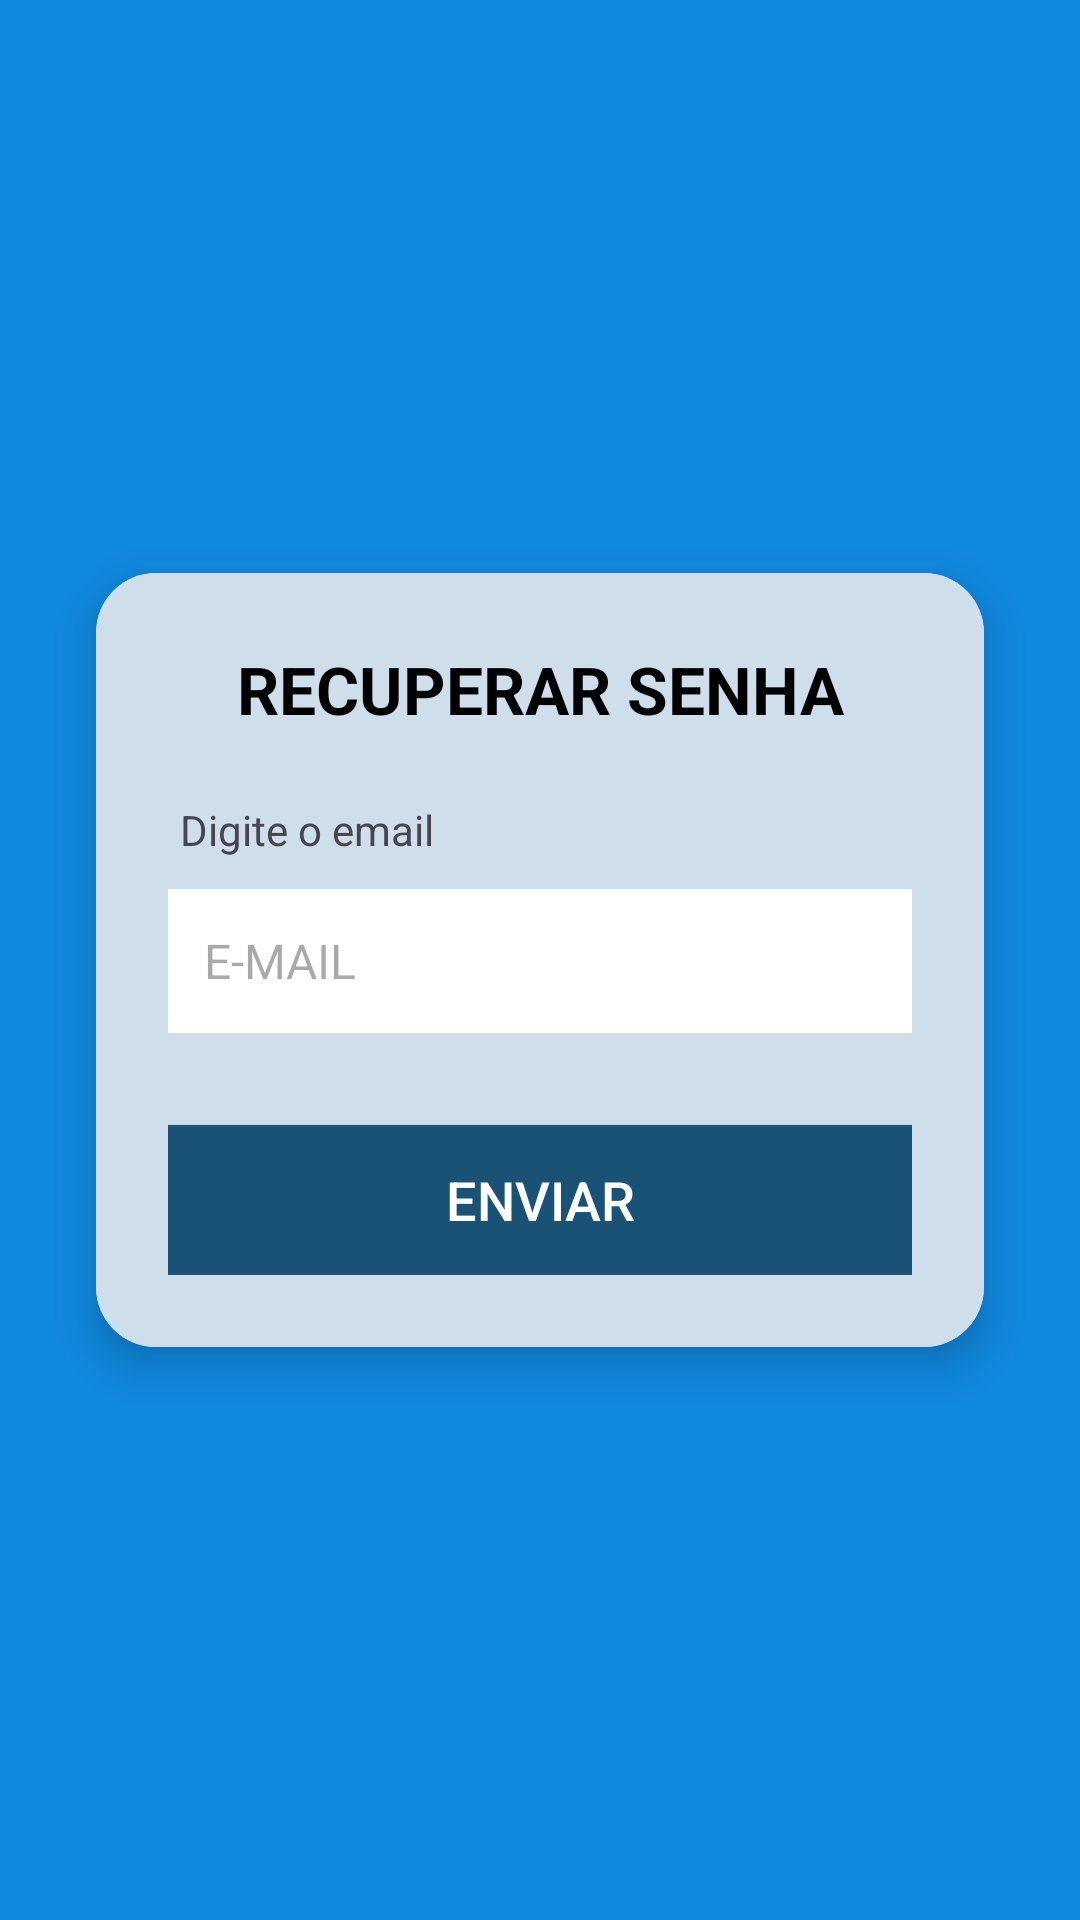

Layout XML and referenced resources for this Android screen:
<!-- AndroidManifest.xml: application theme Theme.Agiota -->
<!-- res/layout/esqueci_senha.xml -->
<?xml version="1.0" encoding="utf-8"?>
<androidx.constraintlayout.widget.ConstraintLayout
    xmlns:android="http://schemas.android.com/apk/res/android"
    xmlns:app="http://schemas.android.com/apk/res-auto"
    xmlns:tools="http://schemas.android.com/tools"
    android:layout_width="match_parent"
    android:layout_height="match_parent"
    android:background="#1189df"
    tools:context=".MainActivity">

    <androidx.cardview.widget.CardView
        android:id="@+id/cardViewLogin"
        android:layout_width="0dp"
        android:layout_height="wrap_content"
        android:layout_marginStart="32dp"
        android:layout_marginEnd="32dp"
        app:cardCornerRadius="20dp"
        app:cardElevation="8dp"
        app:layout_constraintVertical_bias="0.5"
        app:layout_constraintTop_toTopOf="parent"
        app:layout_constraintBottom_toBottomOf="parent"
        app:layout_constraintStart_toStartOf="parent"
        app:layout_constraintEnd_toEndOf="parent">

        <androidx.constraintlayout.widget.ConstraintLayout
            android:layout_width="match_parent"
            android:layout_height="wrap_content"
            android:padding="24dp"
            android:background="#cedfeb"
            >

            <TextView
                android:id="@+id/textViewSignUp"
                android:layout_width="wrap_content"
                android:layout_height="wrap_content"
                android:text="RECUPERAR SENHA"
                android:textColor="@color/black"
                android:textSize="22sp"
                android:textStyle="bold"
                android:layout_marginBottom="24dp"
                app:layout_constraintTop_toTopOf="parent"
                app:layout_constraintStart_toStartOf="parent"
                app:layout_constraintEnd_toEndOf="parent" />

            <EditText
                android:id="@+id/editTextEmail"
                android:layout_width="0dp"
                android:layout_height="wrap_content"
                android:minHeight="48dp"
                android:layout_marginTop="52dp"
                android:background="@color/white"
                android:hint="E-MAIL"
                android:inputType="textEmailAddress"
                android:padding="12dp"
                android:textColor="@color/black"
                android:textSize="16sp"
                app:layout_constraintEnd_toEndOf="parent"
                app:layout_constraintStart_toStartOf="parent"
                app:layout_constraintTop_toBottomOf="@id/textViewSignUp"
                app:layout_constraintHorizontal_bias="0.5" />

            <Button
                android:id="@+id/buttonEntrar"
                android:layout_width="0dp"
                android:layout_height="wrap_content"
                android:background="#1A5276"
                android:minHeight="50dp"
                android:text="ENVIAR"
                android:textColor="#FFFFFF"
                android:textSize="18sp"
                app:layout_constraintEnd_toEndOf="parent"
                app:layout_constraintStart_toStartOf="parent"
                app:layout_constraintTop_toTopOf="parent"
                android:layout_marginTop="160dp" />



            <TextView
                android:layout_width="wrap_content"
                android:layout_height="wrap_content"
                android:layout_marginStart="4dp"
                android:layout_marginTop="52dp"
                android:text="Digite o email"
                app:layout_constraintStart_toStartOf="parent"
                app:layout_constraintTop_toTopOf="parent" />


        </androidx.constraintlayout.widget.ConstraintLayout>

    </androidx.cardview.widget.CardView>

</androidx.constraintlayout.widget.ConstraintLayout>
<!-- resources referenced by this layout -->
<resources>
  <style name="Theme.Agiota" parent="Base.Theme.Agiota" />
  <style name="Base.Theme.Agiota" parent="Theme.Material3.DayNight.NoActionBar">
          
          
      </style>
  <!-- not gathered from this repository: default colours our renderer supplied (Android Studio template values) -->
  <color name="black">#FF000000</color>
  <color name="white">#FFFFFFFF</color>
</resources>
